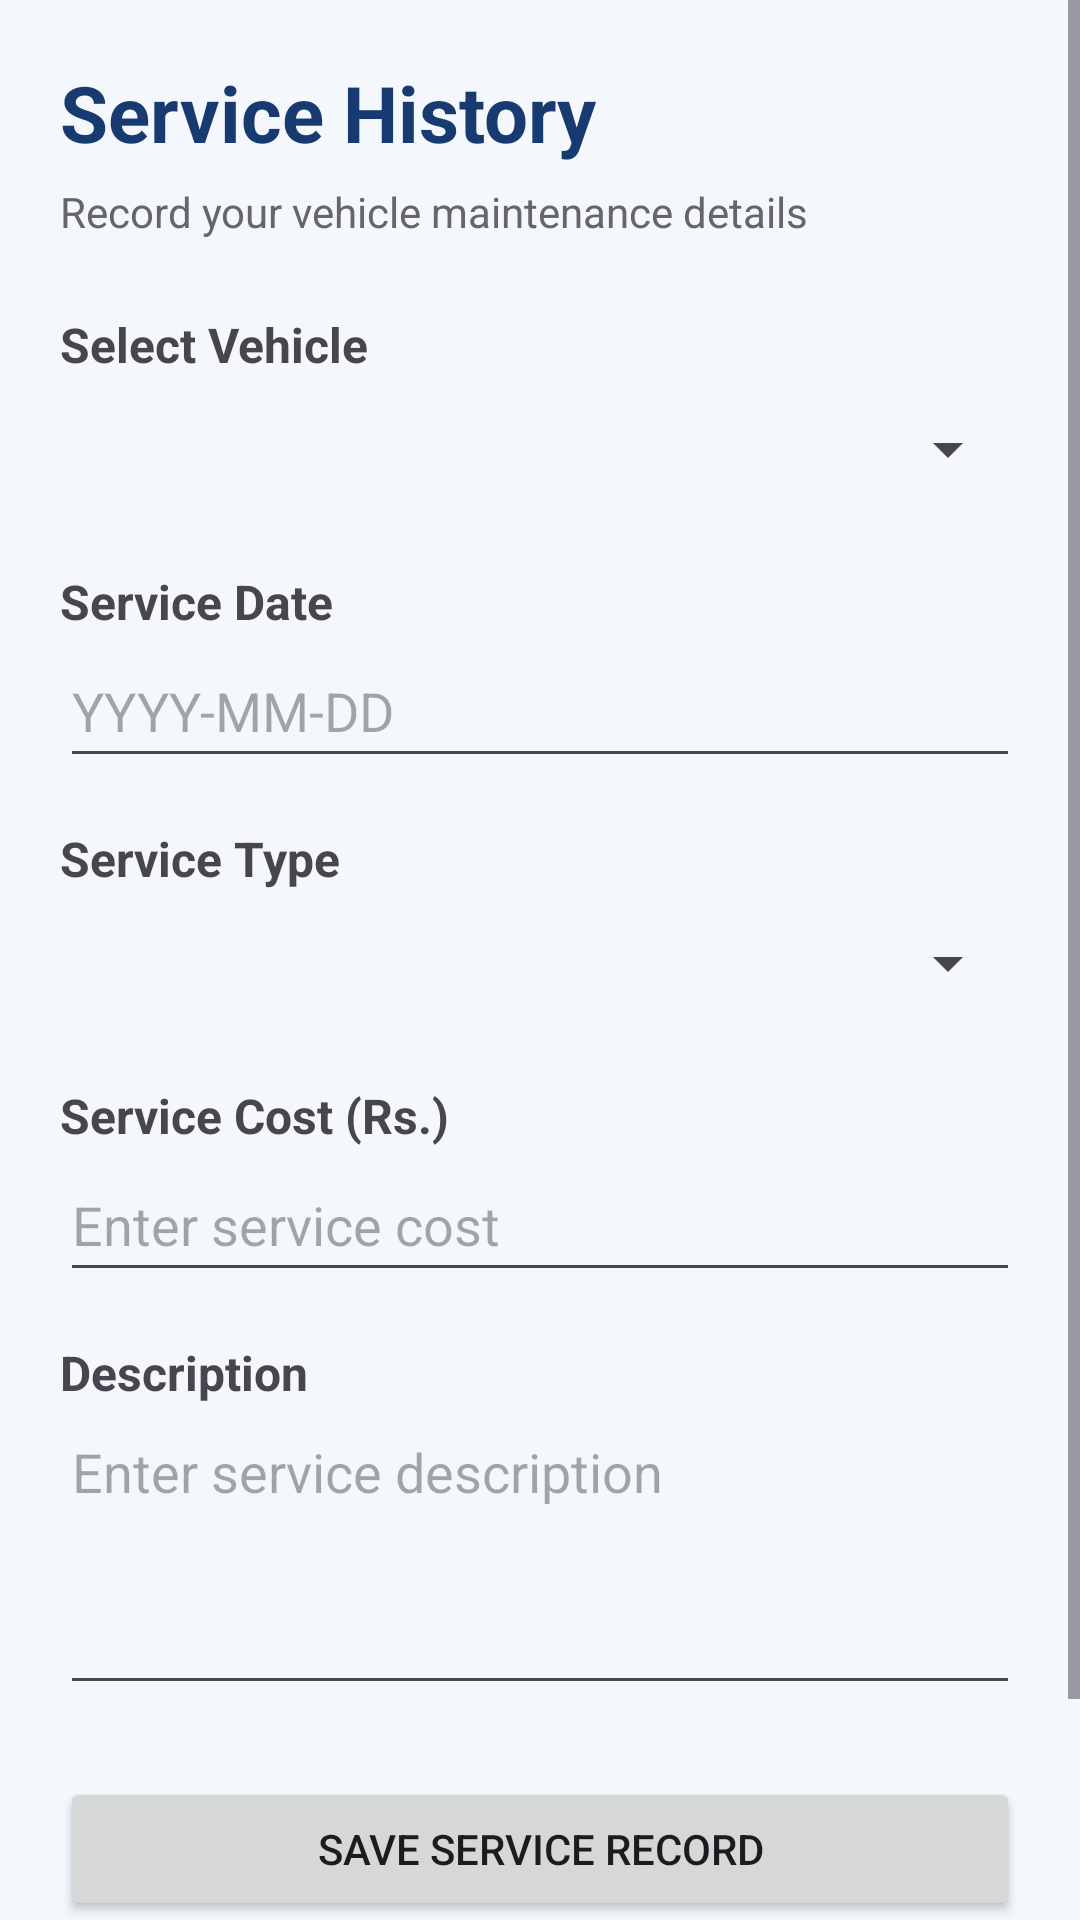

This screen was rendered from an Android layout file. Write that file and the resources it references.
<!-- AndroidManifest.xml: application theme Theme.Vehicle_Care -->
<!-- res/layout/activity_service_history.xml -->
<ScrollView xmlns:android="http://schemas.android.com/apk/res/android"
    android:layout_width="match_parent"
    android:layout_height="match_parent"
    android:background="#F4F7FC"
    android:fillViewport="true">

    <LinearLayout
        android:layout_width="match_parent"
        android:layout_height="wrap_content"
        android:orientation="vertical"
        android:padding="20dp">

        
        <TextView
            android:layout_width="wrap_content"
            android:layout_height="wrap_content"
            android:text="Service History"
            android:textColor="#173B70"
            android:textSize="26sp"
            android:textStyle="bold" />

        
        <TextView
            android:layout_width="wrap_content"
            android:layout_height="wrap_content"
            android:layout_marginTop="6dp"
            android:text="Record your vehicle maintenance details"
            android:textColor="#666666"
            android:textSize="14sp" />

        
        <TextView
            android:layout_width="wrap_content"
            android:layout_height="wrap_content"
            android:layout_marginTop="24dp"
            android:text="Select Vehicle"
            android:textSize="16sp"
            android:textStyle="bold" />

        <Spinner
            android:id="@+id/spServiceVehicle"
            android:layout_width="match_parent"
            android:layout_height="wrap_content"
            android:minHeight="48dp" />

        
        <TextView
            android:layout_width="wrap_content"
            android:layout_height="wrap_content"
            android:layout_marginTop="16dp"
            android:text="Service Date"
            android:textSize="16sp"
            android:textStyle="bold" />

        <EditText
            android:id="@+id/etServiceDate"
            android:layout_width="match_parent"
            android:layout_height="wrap_content"
            android:minHeight="48dp"
            android:hint="YYYY-MM-DD"
            android:inputType="date"
            android:focusable="false"
            android:clickable="true"
            android:importantForAutofill="no" />

        
        <TextView
            android:layout_width="wrap_content"
            android:layout_height="wrap_content"
            android:layout_marginTop="16dp"
            android:text="Service Type"
            android:textSize="16sp"
            android:textStyle="bold" />

        <Spinner
            android:id="@+id/spServiceType"
            android:layout_width="match_parent"
            android:layout_height="wrap_content"
            android:minHeight="48dp" />

        
        <TextView
            android:layout_width="wrap_content"
            android:layout_height="wrap_content"
            android:layout_marginTop="16dp"
            android:text="Service Cost (Rs.)"
            android:textSize="16sp"
            android:textStyle="bold" />

        <EditText
            android:id="@+id/etServiceCost"
            android:layout_width="match_parent"
            android:layout_height="wrap_content"
            android:hint="Enter service cost"
            android:inputType="numberDecimal"
            android:minHeight="48dp" />

        
        <TextView
            android:layout_width="wrap_content"
            android:layout_height="wrap_content"
            android:layout_marginTop="16dp"
            android:text="Description"
            android:textSize="16sp"
            android:textStyle="bold" />

        <EditText
            android:id="@+id/etServiceDescription"
            android:layout_width="match_parent"
            android:layout_height="wrap_content"
            android:hint="@string/service_description_hint"
            android:gravity="top"
            android:minHeight="100dp"
            android:minLines="3"
            android:inputType="textMultiLine"
            android:textColor="#222222"
            android:importantForAutofill="no" />

        
        <Button
            android:id="@+id/btnSaveService"
            android:layout_width="match_parent"
            android:layout_height="wrap_content"
            android:layout_marginTop="24dp"
            android:minHeight="48dp"
            android:text="Save Service Record" />
        <TextView
            android:layout_width="match_parent"
            android:layout_height="wrap_content"
            android:text="Service History Records"
            android:textSize="20sp"
            android:textStyle="bold"
            android:textColor="#222222"
            android:layout_marginTop="24dp"
            android:layout_marginBottom="12dp" />

        <LinearLayout
            android:id="@+id/serviceHistoryContainer"
            android:layout_width="match_parent"
            android:layout_height="wrap_content"
            android:orientation="vertical" />

    </LinearLayout>

</ScrollView>
<!-- resources referenced by this layout -->
<resources>
  <string name="service_description_hint">Enter service description</string>
  <style name="Theme.Vehicle_Care" parent="Base.Theme.Vehicle_Care" />
  <style name="Base.Theme.Vehicle_Care" parent="Theme.Material3.DayNight.NoActionBar">
          
          
      </style>
</resources>
